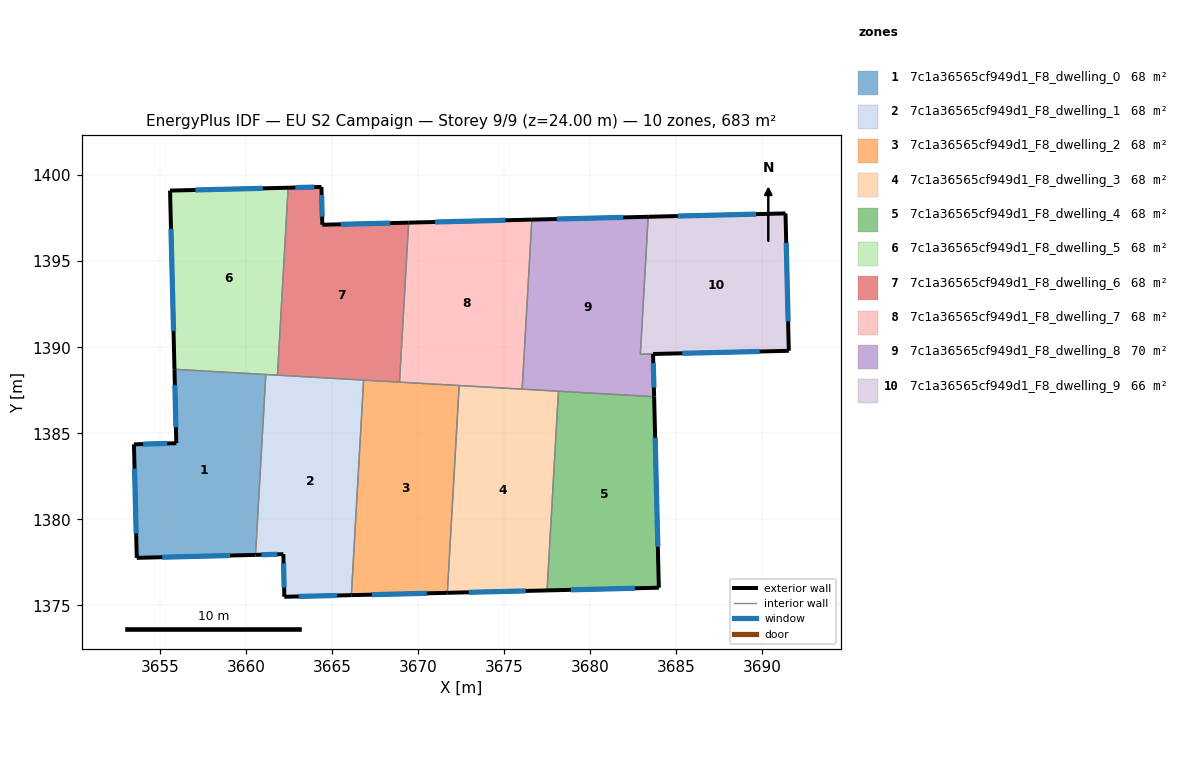
=== STOREY PLAN SPEC (per zone: floor XY polygon, exterior-wall plan segments, windows/doors) ===
zone 1: 7c1a36565cf949d1_F8_dwelling_0  (68.3 m²)
  floor: (3661.16, 1388.41) (3660.56, 1377.94) (3653.66, 1377.76) (3653.50, 1384.36) (3655.96, 1384.42) (3655.85, 1388.72)
  exterior wall: (3655.85, 1388.72) – (3655.96, 1384.42)  [4.3 m]
    window: (3655.87, 1387.80) – (3655.93, 1385.34)  [4.2 m²]
  exterior wall: (3653.66, 1377.76) – (3660.56, 1377.94)  [6.9 m]
    window: (3655.14, 1377.80) – (3659.08, 1377.90)  [6.8 m²]
  exterior wall: (3653.50, 1384.36) – (3653.66, 1377.76)  [6.6 m]
    window: (3653.53, 1382.94) – (3653.62, 1379.18)  [6.5 m²]
  exterior wall: (3655.96, 1384.42) – (3653.50, 1384.36)  [2.5 m]
    window: (3655.43, 1384.41) – (3654.02, 1384.37)  [2.4 m²]
  interior walls: 2
zone 2: 7c1a36565cf949d1_F8_dwelling_1  (68.3 m²)
  floor: (3666.84, 1388.09) (3666.13, 1375.60) (3662.23, 1375.50) (3662.17, 1377.98) (3660.56, 1377.94) (3661.16, 1388.41)
  exterior wall: (3662.23, 1375.50) – (3666.13, 1375.60)  [3.9 m]
    window: (3663.07, 1375.52) – (3665.29, 1375.58)  [3.8 m²]
  exterior wall: (3662.17, 1377.98) – (3662.23, 1375.50)  [2.5 m]
    window: (3662.19, 1377.45) – (3662.22, 1376.03)  [2.4 m²]
  exterior wall: (3660.56, 1377.94) – (3662.17, 1377.98)  [1.6 m]
    window: (3660.90, 1377.94) – (3661.83, 1377.97)  [1.6 m²]
  interior walls: 4
zone 3: 7c1a36565cf949d1_F8_dwelling_2  (68.3 m²)
  floor: (3672.39, 1387.77) (3671.70, 1375.73) (3666.13, 1375.60) (3666.84, 1388.09)
  exterior wall: (3666.13, 1375.60) – (3671.70, 1375.73)  [5.6 m]
    window: (3667.32, 1375.63) – (3670.51, 1375.70)  [5.5 m²]
  interior walls: 4
zone 4: 7c1a36565cf949d1_F8_dwelling_3  (68.3 m²)
  floor: (3678.16, 1387.44) (3677.49, 1375.87) (3671.70, 1375.73) (3672.39, 1387.77)
  exterior wall: (3671.70, 1375.73) – (3677.49, 1375.87)  [5.8 m]
    window: (3672.94, 1375.76) – (3676.25, 1375.84)  [5.7 m²]
  interior walls: 4
zone 5: 7c1a36565cf949d1_F8_dwelling_4  (68.3 m²)
  floor: (3683.71, 1387.13) (3683.99, 1376.03) (3677.49, 1375.87) (3678.16, 1387.44)
  exterior wall: (3683.99, 1376.03) – (3683.71, 1387.13)  [11.1 m]
    window: (3683.93, 1378.41) – (3683.77, 1384.75)  [10.9 m²]
  exterior wall: (3677.49, 1375.87) – (3683.99, 1376.03)  [6.5 m]
    window: (3678.89, 1375.91) – (3682.60, 1376.00)  [6.4 m²]
  interior walls: 2
zone 6: 7c1a36565cf949d1_F8_dwelling_5  (68.3 m²)
  floor: (3662.45, 1399.26) (3661.83, 1388.38) (3655.85, 1388.72) (3655.59, 1399.10)
  exterior wall: (3655.59, 1399.10) – (3655.85, 1388.72)  [10.4 m]
    window: (3655.65, 1396.87) – (3655.79, 1390.94)  [10.2 m²]
  exterior wall: (3662.45, 1399.26) – (3655.59, 1399.10)  [6.9 m]
    window: (3660.98, 1399.23) – (3657.06, 1399.13)  [6.7 m²]
  interior walls: 3
zone 7: 7c1a36565cf949d1_F8_dwelling_6  (68.3 m²)
  floor: (3669.45, 1397.24) (3668.92, 1387.97) (3661.83, 1388.38) (3662.45, 1399.26) (3664.39, 1399.31) (3664.44, 1397.11)
  exterior wall: (3664.39, 1399.31) – (3662.45, 1399.26)  [1.9 m]
    window: (3663.97, 1399.30) – (3662.87, 1399.27)  [1.9 m²]
  exterior wall: (3664.44, 1397.11) – (3664.39, 1399.31)  [2.2 m]
    window: (3664.43, 1397.58) – (3664.40, 1398.84)  [2.2 m²]
  exterior wall: (3669.45, 1397.24) – (3664.44, 1397.11)  [5.0 m]
    window: (3668.38, 1397.21) – (3665.51, 1397.14)  [4.9 m²]
  interior walls: 4
zone 8: 7c1a36565cf949d1_F8_dwelling_7  (68.3 m²)
  floor: (3676.61, 1397.41) (3676.05, 1387.56) (3668.92, 1387.97) (3669.45, 1397.24)
  exterior wall: (3676.61, 1397.41) – (3669.45, 1397.24)  [7.2 m]
    window: (3675.08, 1397.37) – (3670.99, 1397.27)  [7.0 m²]
  interior walls: 4
zone 9: 7c1a36565cf949d1_F8_dwelling_8  (70.4 m²)
  floor: (3683.37, 1397.58) (3682.91, 1389.59) (3683.65, 1389.61) (3683.71, 1387.13) (3676.05, 1387.56) (3676.61, 1397.41)
  exterior wall: (3683.37, 1397.58) – (3676.61, 1397.41)  [6.8 m]
    window: (3681.92, 1397.54) – (3678.06, 1397.45)  [6.6 m²]
  exterior wall: (3683.71, 1387.13) – (3683.65, 1389.61)  [2.5 m]
    window: (3683.70, 1387.66) – (3683.67, 1389.07)  [2.4 m²]
  interior walls: 5
zone 10: 7c1a36565cf949d1_F8_dwelling_9  (66.3 m²)
  floor: (3691.35, 1397.77) (3691.54, 1389.79) (3682.91, 1389.59) (3683.37, 1397.58)
  exterior wall: (3691.35, 1397.77) – (3683.37, 1397.58)  [8.0 m]
    window: (3689.64, 1397.73) – (3685.08, 1397.62)  [7.8 m²]
  exterior wall: (3691.54, 1389.79) – (3691.35, 1397.77)  [8.0 m]
    window: (3691.50, 1391.50) – (3691.39, 1396.06)  [7.8 m²]
  exterior wall: (3683.66, 1389.61) – (3691.54, 1389.79)  [7.9 m]
    window: (3685.35, 1389.65) – (3689.85, 1389.75)  [7.7 m²]
  interior walls: 2

=== DERIVED (storey summary) ===
Building: EU S2 Campaign
Storey: 9 of 9  (floor level z = 24.00 m)
Storey gross floor area: 683.1 m²
Zones on this storey: 10
  - 7c1a36565cf949d1_F8_dwelling_0: floor 68.3 m²; exterior wall 20.3 m (60.8 m²); 4 window(s) 19.9 m²; WWR 32.7%
  - 7c1a36565cf949d1_F8_dwelling_1: floor 68.3 m²; exterior wall 8.0 m (24.0 m²); 3 window(s) 7.8 m²; WWR 32.7%
  - 7c1a36565cf949d1_F8_dwelling_2: floor 68.3 m²; exterior wall 5.6 m (16.7 m²); 1 window(s) 5.5 m²; WWR 32.7%
  - 7c1a36565cf949d1_F8_dwelling_3: floor 68.3 m²; exterior wall 5.8 m (17.4 m²); 1 window(s) 5.7 m²; WWR 32.7%
  - 7c1a36565cf949d1_F8_dwelling_4: floor 68.3 m²; exterior wall 17.6 m (52.8 m²); 2 window(s) 17.2 m²; WWR 32.7%
  - 7c1a36565cf949d1_F8_dwelling_5: floor 68.3 m²; exterior wall 17.2 m (51.7 m²); 2 window(s) 16.9 m²; WWR 32.7%
  - 7c1a36565cf949d1_F8_dwelling_6: floor 68.3 m²; exterior wall 9.2 m (27.5 m²); 3 window(s) 9.0 m²; WWR 32.7%
  - 7c1a36565cf949d1_F8_dwelling_7: floor 68.3 m²; exterior wall 7.2 m (21.5 m²); 1 window(s) 7.0 m²; WWR 32.7%
  - 7c1a36565cf949d1_F8_dwelling_8: floor 70.4 m²; exterior wall 9.2 m (27.7 m²); 2 window(s) 9.1 m²; WWR 32.7%
  - 7c1a36565cf949d1_F8_dwelling_9: floor 66.3 m²; exterior wall 23.8 m (71.5 m²); 3 window(s) 23.4 m²; WWR 32.7%
Zone adjacency (shared interzone walls):
  - 7c1a36565cf949d1_F8_dwelling_0 ↔ 7c1a36565cf949d1_F8_dwelling_1
  - 7c1a36565cf949d1_F8_dwelling_0 ↔ 7c1a36565cf949d1_F8_dwelling_5
  - 7c1a36565cf949d1_F8_dwelling_1 ↔ 7c1a36565cf949d1_F8_dwelling_2
  - 7c1a36565cf949d1_F8_dwelling_1 ↔ 7c1a36565cf949d1_F8_dwelling_5
  - 7c1a36565cf949d1_F8_dwelling_1 ↔ 7c1a36565cf949d1_F8_dwelling_6
  - 7c1a36565cf949d1_F8_dwelling_2 ↔ 7c1a36565cf949d1_F8_dwelling_3
  - 7c1a36565cf949d1_F8_dwelling_2 ↔ 7c1a36565cf949d1_F8_dwelling_6
  - 7c1a36565cf949d1_F8_dwelling_2 ↔ 7c1a36565cf949d1_F8_dwelling_7
  - 7c1a36565cf949d1_F8_dwelling_3 ↔ 7c1a36565cf949d1_F8_dwelling_4
  - 7c1a36565cf949d1_F8_dwelling_3 ↔ 7c1a36565cf949d1_F8_dwelling_7
  - 7c1a36565cf949d1_F8_dwelling_3 ↔ 7c1a36565cf949d1_F8_dwelling_8
  - 7c1a36565cf949d1_F8_dwelling_4 ↔ 7c1a36565cf949d1_F8_dwelling_8
  - 7c1a36565cf949d1_F8_dwelling_5 ↔ 7c1a36565cf949d1_F8_dwelling_6
  - 7c1a36565cf949d1_F8_dwelling_6 ↔ 7c1a36565cf949d1_F8_dwelling_7
  - 7c1a36565cf949d1_F8_dwelling_7 ↔ 7c1a36565cf949d1_F8_dwelling_8
  - 7c1a36565cf949d1_F8_dwelling_8 ↔ 7c1a36565cf949d1_F8_dwelling_9